Dataset: dataset (GitHub, negiadventures/traffic-sign-detect-and-recognize). Classes: bicycle and pedestrian, bicycle route, block ahead, bus only, bus stop, do not block, do not enter, end school zone, exit only, height limit, hospital, left lane must, left on green arrow only, no access, no left turn, no parking, no pedestrian, no right turn, no trucks, no turn on red, no u-turn, one way, one way left, one way right, only two way, parking, pedestrian crossing, right or through, road construction ahead, road work ahead, school, slight left, speed limit 18, speed limit 20, speed limit 25, speed limit 27, speed limit 30, speed limit 40, stop, traffic light, u-turn permitted ahead, watch for motorcycles, workers ahead, yield.

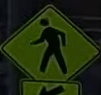
Label: pedestrian crossing

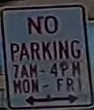
Label: no parking

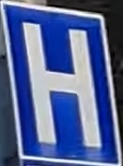
Label: hospital

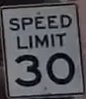
Label: speed limit 30

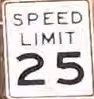
Label: speed limit 25

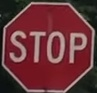
Label: stop
